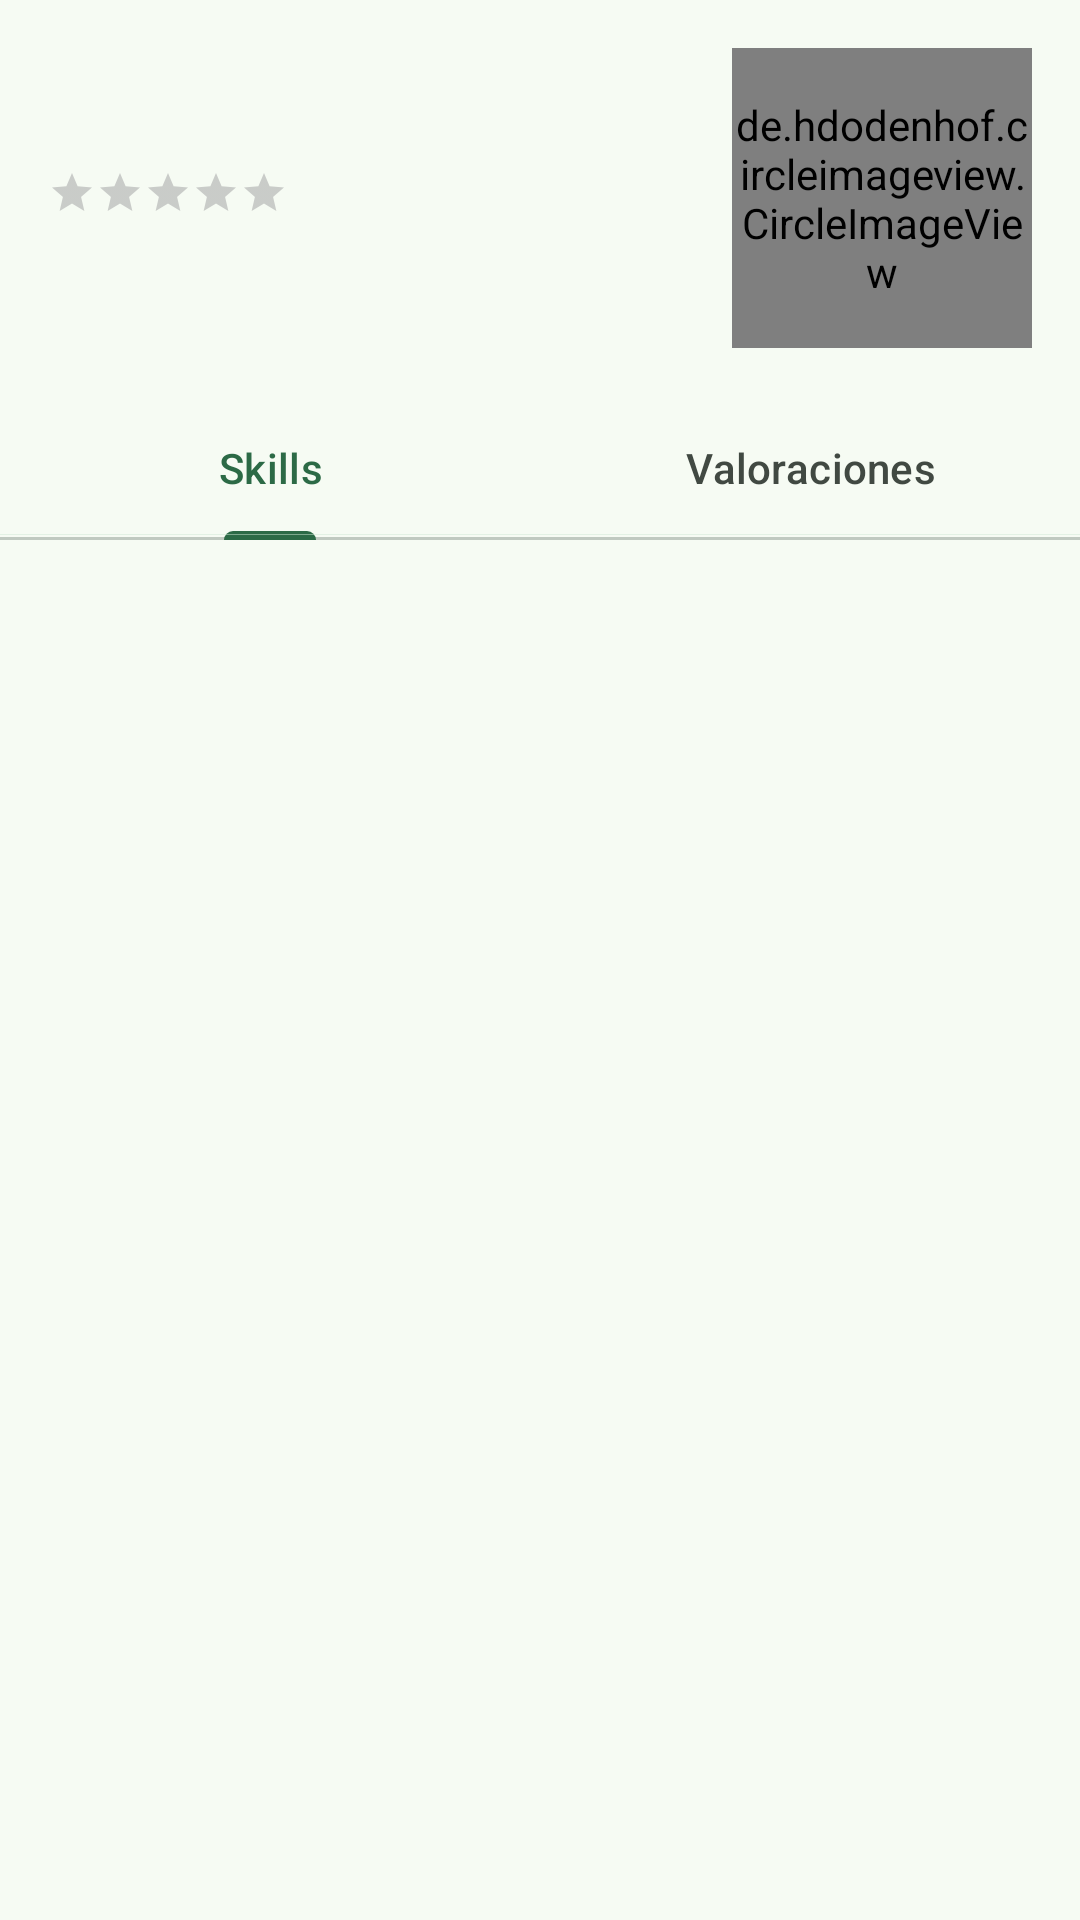

This screen was rendered from an Android layout file. Write that file and the resources it references.
<!-- AndroidManifest.xml: application theme Base.Theme.ArmoniaSkills -->
<!-- res/layout/fragment_usuario.xml -->
<?xml version="1.0" encoding="utf-8"?>
<androidx.coordinatorlayout.widget.CoordinatorLayout xmlns:android="http://schemas.android.com/apk/res/android"
    xmlns:app="http://schemas.android.com/apk/res-auto"
    android:layout_width="match_parent"
    android:layout_height="match_parent">

    <com.google.android.material.appbar.AppBarLayout
        android:id="@+id/app_bar_layout"
        android:layout_width="match_parent"
        android:layout_height="wrap_content"
        android:fitsSystemWindows="true">

        <com.google.android.material.appbar.CollapsingToolbarLayout
            android:layout_width="match_parent"
            android:layout_height="match_parent"
            app:contentScrim="@color/md_theme_background"
            app:layout_anchor="@id/topAppBar"
            app:layout_anchorGravity="bottom"
            app:layout_scrollFlags="scroll|exitUntilCollapsed">

            <LinearLayout
                android:layout_width="match_parent"
                android:layout_height="wrap_content"
                android:orientation="horizontal"
                android:padding="@dimen/margen">

                <LinearLayout
                    android:layout_width="0dp"
                    android:layout_height="match_parent"
                    android:layout_weight="1"
                    android:orientation="vertical">

                    <TextView
                        android:id="@+id/tvNombreUsuarioPerfil"
                        android:layout_width="wrap_content"
                        android:layout_height="wrap_content"
                        android:maxLines="2"
                        android:textSize="30sp"
                        android:textStyle="bold" />

                    <LinearLayout
                        android:layout_width="wrap_content"
                        android:layout_height="wrap_content"
                        android:orientation="horizontal">

                        <RatingBar
                            android:id="@+id/ratingBarUsuarioPerfil"
                            style="@style/Widget.AppCompat.RatingBar.Small"
                            android:layout_width="wrap_content"
                            android:layout_height="wrap_content"
                            android:isIndicator="true"
                            android:numStars="5"
                            android:progressTint="@color/amarillo"
                            android:rating="0"
                            android:secondaryProgressTint="@color/amarillo"
                            android:stepSize=".5" />

                        <TextView
                            android:id="@+id/tvNumReviews"
                            android:layout_width="wrap_content"
                            android:layout_height="wrap_content" />

                    </LinearLayout>

                </LinearLayout>

                <de.hdodenhof.circleimageview.CircleImageView
                    android:id="@+id/imvUsuarioPerfil"
                    android:layout_width="100dp"
                    android:layout_height="100dp" />

            </LinearLayout>


        </com.google.android.material.appbar.CollapsingToolbarLayout>

        <com.google.android.material.tabs.TabLayout
            android:id="@+id/tlUsuarioPerfil"
            android:layout_width="match_parent"
            android:layout_height="wrap_content">

            <com.google.android.material.tabs.TabItem
                android:layout_width="wrap_content"
                android:layout_height="wrap_content"
                android:text="@string/skills" />

            <com.google.android.material.tabs.TabItem
                android:layout_width="wrap_content"
                android:layout_height="wrap_content"
                android:text="@string/opiniones" />

        </com.google.android.material.tabs.TabLayout>

    </com.google.android.material.appbar.AppBarLayout>

    <com.google.android.material.progressindicator.LinearProgressIndicator
        android:id="@+id/progressBarUsuarioPerfil"
        android:layout_width="match_parent"
        android:layout_height="wrap_content"
        android:indeterminate="true"
        app:hideAnimationBehavior="outward"
        app:layout_anchor="@id/rvUsuarioPerfil"
        app:layout_anchorGravity="top"
        app:showAnimationBehavior="inward" />

    <androidx.recyclerview.widget.RecyclerView
        android:id="@+id/rvUsuarioPerfil"
        android:layout_width="match_parent"
        android:layout_height="match_parent"
        app:layout_anchorGravity="bottom"
        app:layout_behavior="com.google.android.material.appbar.AppBarLayout$ScrollingViewBehavior" />

</androidx.coordinatorlayout.widget.CoordinatorLayout>
<!-- resources referenced by this layout -->
<resources>
  <color name="amarillo">#FFEB3B</color>
  <color name="md_theme_background">#F6FBF3</color>
  <dimen name="margen">16dp</dimen>
  <string name="opiniones">Valoraciones</string>
  <string name="skills">Skills</string>
  <color name="md_theme_primary">#2C6A46</color>
  <color name="md_theme_onPrimary">#FFFFFF</color>
  <color name="md_theme_primaryContainer">#AFF1C3</color>
  <color name="md_theme_onPrimaryContainer">#00210F</color>
  <color name="md_theme_secondary">#4F6354</color>
  <color name="md_theme_onSecondary">#FFFFFF</color>
  <color name="md_theme_secondaryContainer">#D1E8D5</color>
  <color name="md_theme_onSecondaryContainer">#0C1F13</color>
  <color name="md_theme_tertiary">#3B6470</color>
  <color name="md_theme_onTertiary">#FFFFFF</color>
  <color name="md_theme_tertiaryContainer">#BEEAF7</color>
  <color name="md_theme_onTertiaryContainer">#001F26</color>
  <color name="md_theme_error">#BA1A1A</color>
  <color name="md_theme_onError">#FFFFFF</color>
  <color name="md_theme_errorContainer">#FFDAD6</color>
  <color name="md_theme_onErrorContainer">#410002</color>
  <color name="md_theme_onBackground">#181D19</color>
  <color name="md_theme_surface">#F6FBF3</color>
  <color name="md_theme_onSurface">#181D19</color>
  <color name="md_theme_surfaceVariant">#DCE5DB</color>
  <color name="md_theme_onSurfaceVariant">#414942</color>
  <color name="md_theme_outline">#717971</color>
  <color name="md_theme_outlineVariant">#C0C9C0</color>
  <color name="md_theme_inverseSurface">#2C322D</color>
  <color name="md_theme_inverseOnSurface">#EDF2EB</color>
  <color name="md_theme_inversePrimary">#94D5A8</color>
  <color name="md_theme_primaryFixed">#AFF1C3</color>
  <color name="md_theme_onPrimaryFixed">#00210F</color>
  <color name="md_theme_primaryFixedDim">#94D5A8</color>
  <color name="md_theme_onPrimaryFixedVariant">#0D5130</color>
  <color name="md_theme_secondaryFixed">#D1E8D5</color>
  <color name="md_theme_onSecondaryFixed">#0C1F13</color>
  <color name="md_theme_secondaryFixedDim">#B6CCB9</color>
  <color name="md_theme_onSecondaryFixedVariant">#374B3D</color>
  <color name="md_theme_tertiaryFixed">#BEEAF7</color>
  <color name="md_theme_onTertiaryFixed">#001F26</color>
  <color name="md_theme_tertiaryFixedDim">#A3CDDB</color>
  <color name="md_theme_onTertiaryFixedVariant">#214C58</color>
  <color name="md_theme_surfaceDim">#D6DBD4</color>
  <color name="md_theme_surfaceBright">#F6FBF3</color>
  <color name="md_theme_surfaceContainerLowest">#FFFFFF</color>
  <color name="md_theme_surfaceContainerLow">#F0F5EE</color>
  <color name="md_theme_surfaceContainer">#EAEFE8</color>
  <color name="md_theme_surfaceContainerHigh">#E5EAE2</color>
  <color name="md_theme_surfaceContainerHighest">#DFE4DD</color>
</resources>
